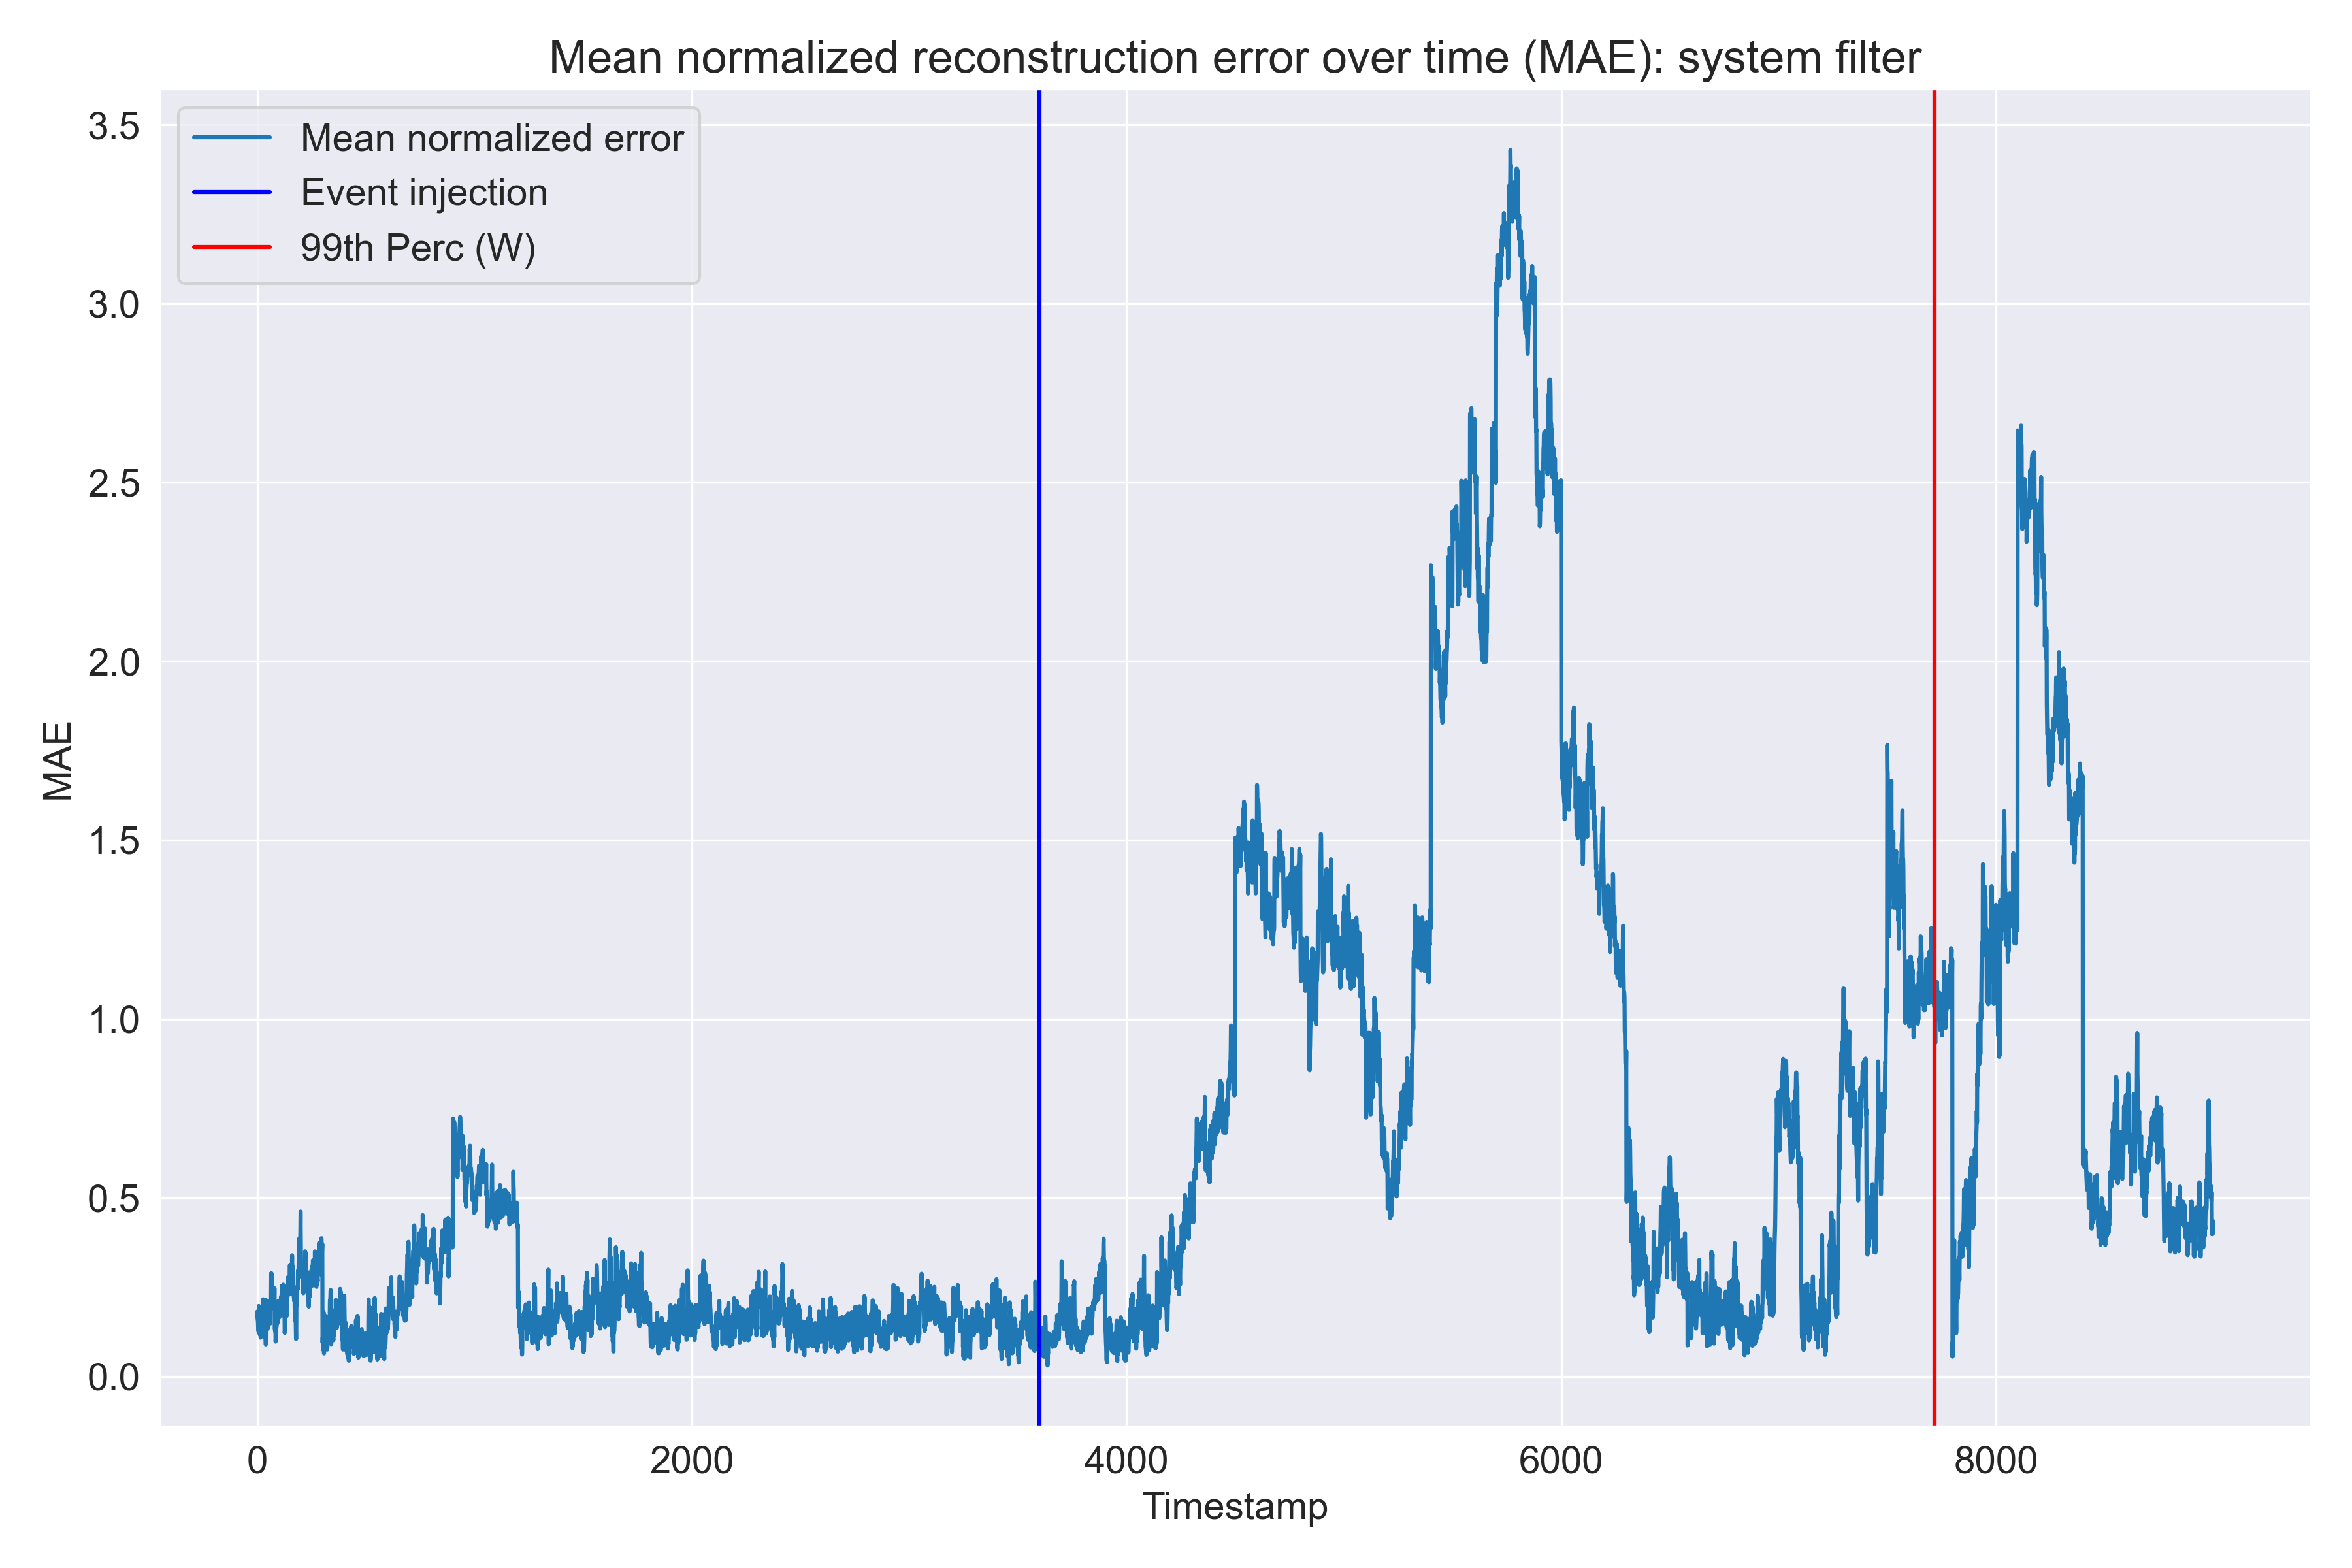

Values plotted in this chart, from the file beside it:
rides_in_progress, rides_completed, avg_surge_multiplier, avg_expected_price, avg_real_price, avg_diff_price, mean_error
0.08352, 0.08811, 0.3821, 0.208, 0.1368, 0.1924, 0.1818
0.006983, 0.03222, 0.2704, 0.2608, 0.162, 0.239, 0.1619
0.02218, 0.04244, 0.2933, 0.3059, 0.09114, 0.1995, 0.1591
0.04775, 0.04869, 0.282, 0.3303, 0.04751, 0.1569, 0.1522
0.01965, 0.05572, 0.2783, 0.317, 0.02467, 0.1074, 0.1338
0.02555, 0.04981, 0.2773, 0.317, 0.01104, 0.09635, 0.1295
0.01044, 0.04879, 0.274, 0.3192, 0.0002495, 0.09219, 0.1241
0.07399, 0.3668, 0.2685, 0.348, 0.02919, 0.09735, 0.1973
0.06702, 0.1642, 0.2625, 0.3359, 0.01548, 0.09555, 0.1568
0.08353, 0.04784, 0.2578, 0.3681, 0.04243, 0.09944, 0.1499
0.08504, 0.05877, 0.2549, 0.3579, 0.03912, 0.08158, 0.1462
0.0706, 0.05922, 0.2534, 0.2703, 0.02286, 0.03186, 0.118
0.05224, 0.1657, 0.253, 0.3175, 0.01607, 0.03973, 0.1407
0.0305, 0.1657, 0.2532, 0.2908, 0.00479, 0.02298, 0.128
0.05502, 0.153, 0.2538, 0.2551, 0.0246, 0.00615, 0.1246
0.04147, 0.05875, 0.2547, 0.2697, 0.002462, 0.02455, 0.1086
0.0638, 0.04822, 0.2558, 0.272, 0.006374, 0.03074, 0.1128
0.09826, 0.1554, 0.257, 0.2627, 0.004853, 0.04526, 0.1372
0.07214, 0.05036, 0.2583, 0.2695, 0.01405, 0.05076, 0.1192
0.1075, 0.1578, 0.2596, 0.1894, 0.05123, 0.0813, 0.1411
0.004222, 0.007054, 0.3102, 0.05132, 0.3417, 0.1852, 0.1499
0.007694, 0.005285, 0.2277, 0.006609, 0.3234, 0.1941, 0.1275
0.08455, 0.2375, 0.2325, 0.01865, 0.3373, 0.2277, 0.1897
0.139, 0.04298, 0.2452, 0.1914, 0.1829, 0.2839, 0.1809
0.1241, 0.05112, 0.2635, 0.2888, 0.09348, 0.3137, 0.1891
0.1324, 0.0438, 0.2763, 0.376, 0.006458, 0.3299, 0.1941
0.1057, 0.06684, 0.2828, 0.2937, 0.05384, 0.2814, 0.1807
0.1547, 0.2818, 0.2847, 0.2647, 0.0605, 0.2504, 0.2161
0.1561, 0.1417, 0.2806, 0.2737, 0.03344, 0.2257, 0.1852
0.1673, 0.03574, 0.2702, 0.2709, 0.01746, 0.1957, 0.1596
0.1433, 0.1434, 0.2568, 0.3688, 0.07977, 0.1962, 0.1981
0.1091, 0.06749, 0.2497, 0.3085, 0.01201, 0.2141, 0.1601
0.1042, 0.1739, 0.2532, 0.3001, 0.02403, 0.2242, 0.1799
0.1027, 0.0691, 0.2621, 0.2307, 0.06267, 0.2051, 0.1554
0.1259, 0.1759, 0.2708, 0.2359, 0.02219, 0.1834, 0.169
0.115, 0.03757, 0.2745, 0.2255, 0.003072, 0.1574, 0.1355
0.09792, 0.03997, 0.2713, 0.14, 0.0617, 0.1203, 0.1219
0.05952, 0.04233, 0.2637, 0.1723, 0.006363, 0.09899, 0.1072
0.02656, 0.1498, 0.2555, 0.09162, 0.0679, 0.06909, 0.1101
0.01461, 0.0625, 0.2499, 0.09047, 0.05994, 0.06122, 0.08977
0.1108, 0.1135, 0.4449, 0.1651, 0.1862, 0.2627, 0.2139
0.1431, 0.1125, 0.3286, 0.2424, 0.08391, 0.2237, 0.1891
0.1228, 0.009654, 0.3276, 0.3526, 0.09255, 0.158, 0.1772
0.1037, 0.01444, 0.3013, 0.3124, 0.05043, 0.1365, 0.1531
0.061, 0.1227, 0.2946, 0.259, 0.002544, 0.112, 0.142
0.03872, 0.01602, 0.2938, 0.3032, 0.05978, 0.09211, 0.1339
0.01133, 0.1197, 0.2952, 0.3424, 0.1268, 0.05638, 0.1586
0.02754, 0.0105, 0.2994, 0.3359, 0.1245, 0.04744, 0.1409
0.02249, 0.007914, 0.3051, 0.319, 0.1134, 0.03822, 0.1344
0.03511, 0.006527, 0.3109, 0.3898, 0.2132, 0.01258, 0.1614
0.0324, 0.006602, 0.3159, 0.4668, 0.2869, 0.02639, 0.1892
0.005621, 0.008127, 0.3197, 0.3829, 0.2289, 0.01598, 0.1602
0.01847, 0.09525, 0.322, 0.4138, 0.2426, 0.00412, 0.1827
0.01438, 0.01469, 0.3228, 0.4282, 0.2414, 0.01724, 0.1731
0.006388, 0.1253, 0.3223, 0.4309, 0.2439, 0.007854, 0.1894
0.03158, 0.08238, 0.3206, 0.4112, 0.2085, 0.01276, 0.1778
0.02982, 0.02847, 0.3181, 0.4062, 0.2026, 0.0006511, 0.1643
0.02247, 0.3514, 0.3149, 0.3881, 0.1841, 0.01364, 0.2124
0.03932, 0.03682, 0.3114, 0.3838, 0.1587, 0.0001403, 0.155
0.03237, 0.06602, 0.3077, 0.3368, 0.1193, 0.02549, 0.148
... 8,940 more rows
